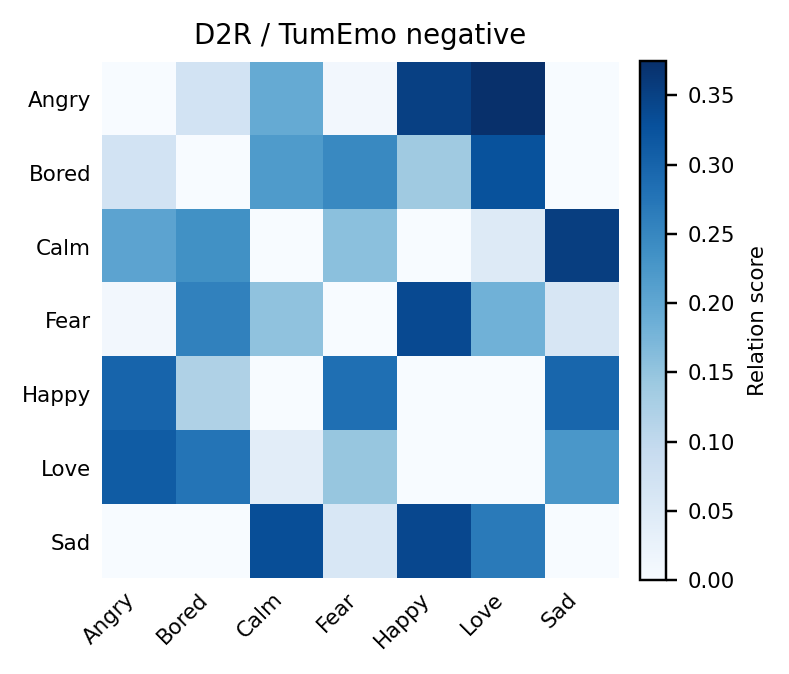

Source data for this figure (header and first rows):
, Angry, Bored, Calm, Fear, Happy, Love, Sad
Angry, 0.000000, 0.07001, 0.1946, 0.009145, 0.3511, 0.3752, 0.000000
Bored, 0.06962, 0.000000, 0.2192, 0.2471, 0.1379, 0.3261, 0.000000
Calm, 0.2046, 0.2356, 0.000000, 0.1574, 0.000000, 0.0485, 0.3538
Fear, 0.009649, 0.2574, 0.1533, 0.000000, 0.3373, 0.1823, 0.06004
Happy, 0.2999, 0.1208, 0.000000, 0.2832, 0.000000, 0.000000, 0.296
Love, 0.3108, 0.2763, 0.03955, 0.1479, 0.000000, 0.000000, 0.2254
Sad, 0.000000, 0.000000, 0.3322, 0.05852, 0.3412, 0.2681, 0.000000
